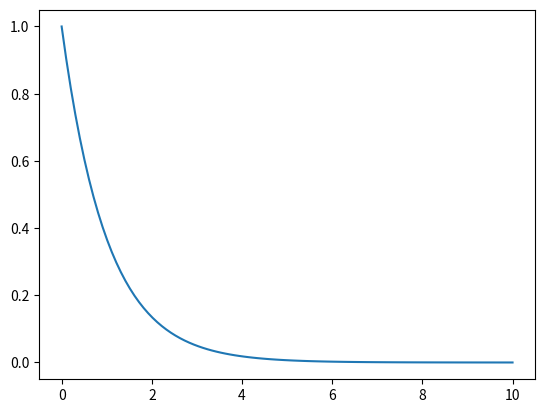
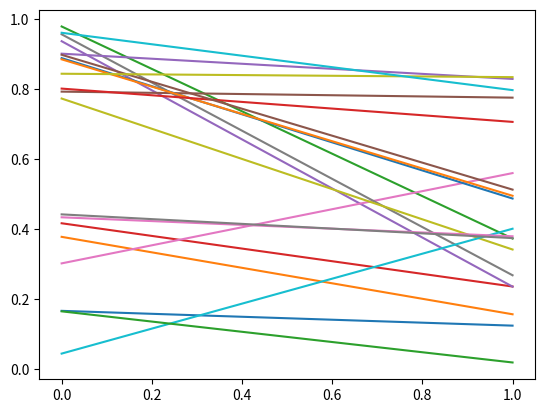

Reproduce these figures in Python, in order.
# -*- coding: utf-8 -*-
"""
Created on Sat Mar 23 17:43:51 2019

@author: TomotaY
"""
#Reading 
#http://www.aosabook.org/en/matplotlib.html

import matplotlib.pyplot as plt
import numpy as np
a = np.linspace(0,10,100)
b = np.exp(-a)
plt.plot(a,b)
plt.show()

#backlayer
def on_press(event):
    if event.inaxes is None: return
    for line in event.inaxes.lines:
        if event.key=='t':
            visible = line.get_visible()
            line.set_visible(not visible)
    event.inaxes.figure.canvas.draw()

fig, ax = plt.subplots(1)

fig.canvas.mpl_connect('key_press_event', on_press)

ax.plot(np.random.rand(2, 20))

plt.show()
